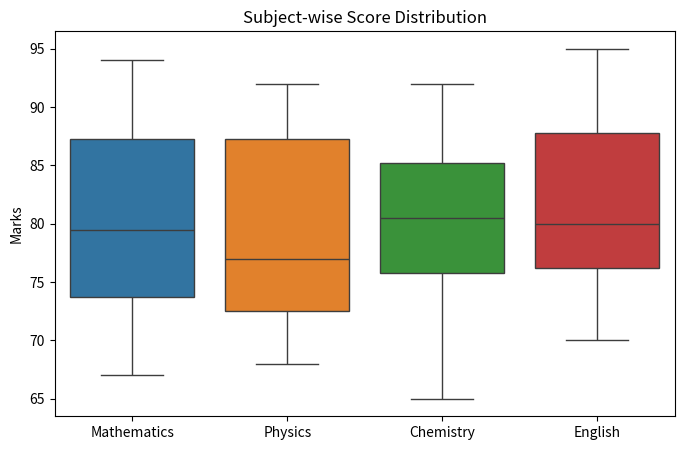
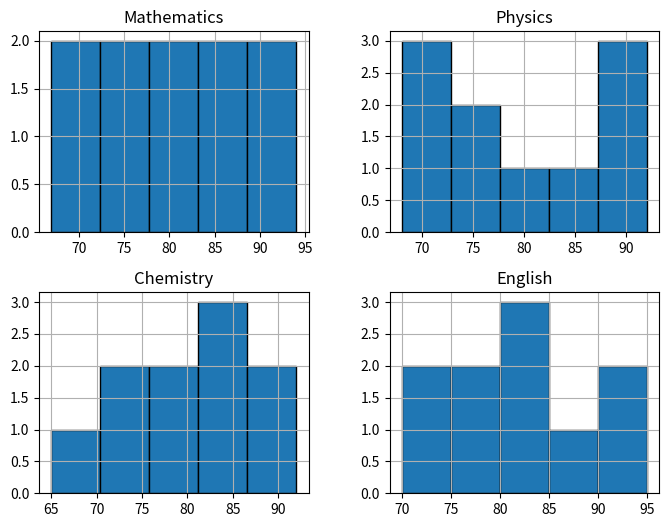
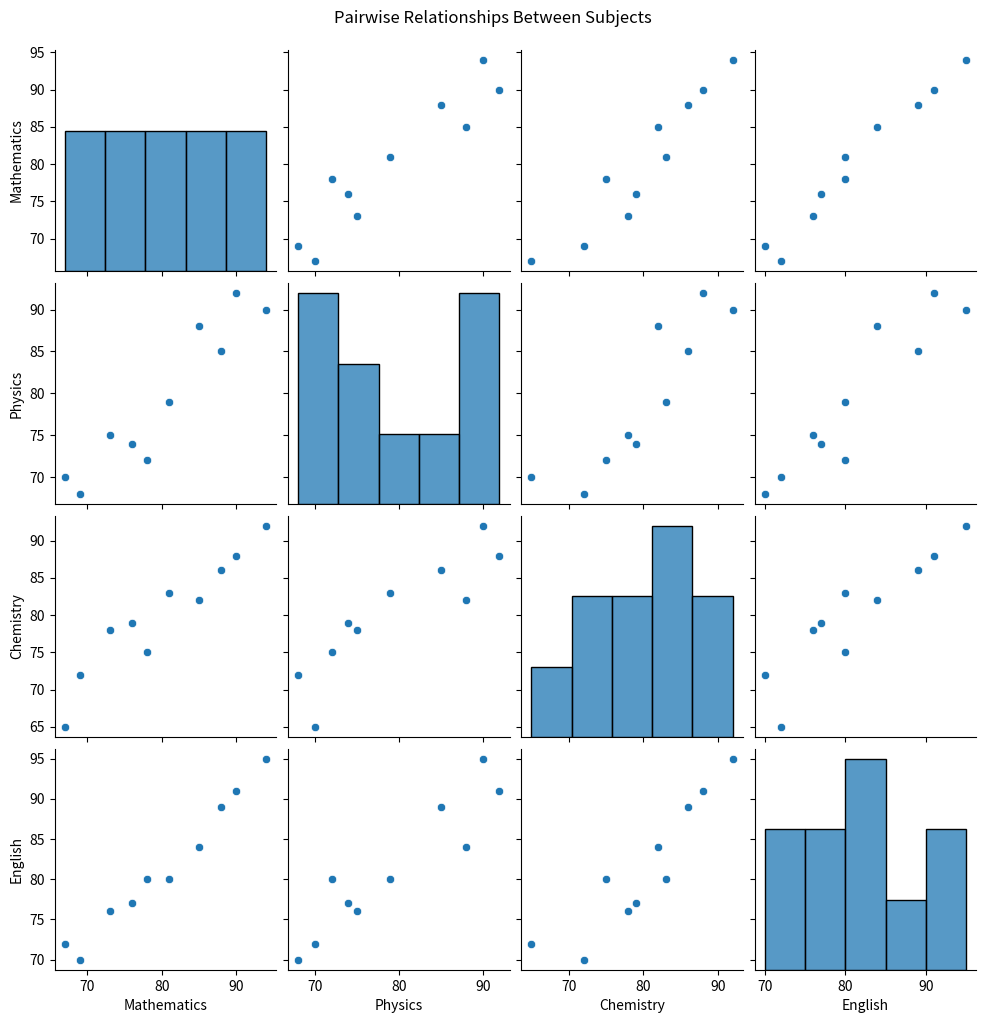
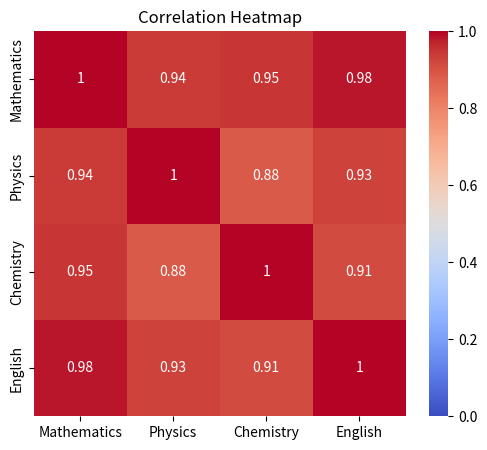

Write Python code to recreate these figures, in order.
import pandas as pd
import matplotlib.pyplot as plt
import seaborn as sns

data = {
    "Student": ["S1","S2","S3","S4","S5","S6","S7","S8","S9","S10"],
    "Mathematics": [78, 85, 67, 90, 73, 81, 69, 94, 76, 88],
    "Physics":     [72, 88, 70, 92, 75, 79, 68, 90, 74, 85],
    "Chemistry":   [75, 82, 65, 88, 78, 83, 72, 92, 79, 86],
    "English":     [80, 84, 72, 91, 76, 80, 70, 95, 77, 89]
}
df = pd.DataFrame(data)
subjects = df.drop(columns="Student")

plt.figure(figsize=(8, 5))
sns.boxplot(data=subjects)
plt.title("Subject-wise Score Distribution")
plt.ylabel("Marks")
plt.show()

subjects.hist(bins=5, figsize=(8, 6), edgecolor="black")

sns.pairplot(subjects)
plt.suptitle("Pairwise Relationships Between Subjects", y=1.02)
plt.show()

plt.figure(figsize=(6, 5))
sns.heatmap(subjects.corr(), annot=True, cmap="coolwarm", vmin=0, vmax=1)
plt.title("Correlation Heatmap")
plt.show()
